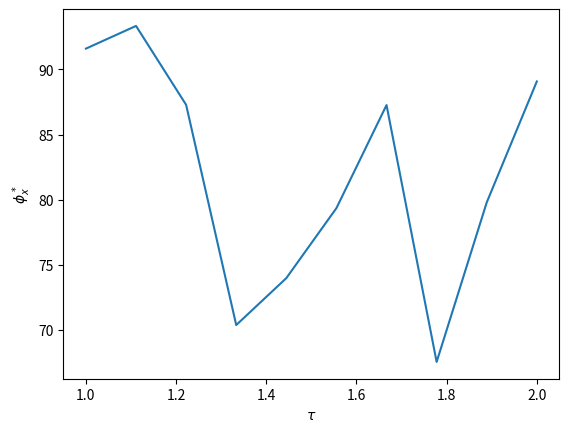
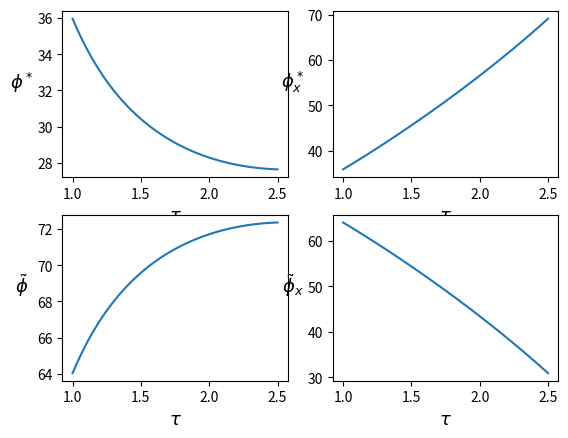

Reproduce these figures in Python, in order.
from scipy.optimize import fsolve
import scipy.integrate as integrate
import math
import numpy as np
import matplotlib.pyplot as plt


## Define all the parameters
### Free trade with limited mobility l_E = 0

### Parameter setup
f = 1
f_x = 1
f_e = 10
theta = 0.5
sigma = 2
alpha = 0.8
tau = 2.0

delta = ((sigma*(1-alpha))/(sigma*(1-alpha)+alpha))*(-1/sigma)

## uniform distribution parameters (0,100)
phi_upper = 100 # upperbar
def mu(phi_upper):
    return(1/phi_upper)# density function

### Equilibrium conditions
def equations(p):
    phi_star, phi_star_x, phi_tilde, phi_tilde_x = p
    return (
        phi_tilde - (integrate.quad(lambda x: mu(x)*x**(sigma-1), phi_star, phi_upper)[0])**(1/(sigma-1)),
        phi_tilde_x - (integrate.quad(lambda x: mu(x)*x**(sigma-1), phi_star_x, phi_upper)[0])**(1/(sigma-1)),
        phi_star_x/phi_star - (f_x/f)**(1/(delta*(1-sigma)))*(tau**(-1/delta)),
        (1-phi_star/100)*(f*((phi_tilde/phi_star)**delta)-f)+(1-phi_star_x/100)*(f_x*((phi_tilde_x/phi_star_x)**delta)-f_x) - theta*f_e
    )

### Solve it
w, x, y, z =  fsolve(equations, [1, 1, 1, 1])

### What are the parameters
print(equations((w, x, y, z)))


#%% Simulation for phi_star_x based on tau

t = np.linspace(1,2,10)


threshold_star_x = np.empty(len(t))
count=0
for i in t:
    f = 1
    f_x = 1
    f_e = 10
    theta = 0.5
    sigma = 2
    alpha = 0.8
    tau = i
    w, x, y, z =  fsolve(equations, (1,1,1,1))
    threshold_star_x[count] = x
    count += 1
    
plt.plot(t,threshold_star_x)
plt.ylabel('$\\phi^*_x$')
plt.xlabel('$\\tau$')


#%% Equilibrium Labor Mobility

### Parameter setup
f = 1
f_x = 1
f_e = 2
theta = 0.5
sigma = 2
alpha = 0.8
tau = 2.0
h = 2.0
e = 1.0

def gamma(a,b):
    x = (h/a)*(((1-alpha)/alpha))*(h/e)**(1-alpha) + (e/a)*(((1-alpha)/alpha))*(h/e)**alpha
    y = (h/b)*(((1-alpha)/alpha))*(h/e)**(1-alpha) + (e/b)*(((1-alpha)/alpha))*(h/e)**alpha
    return (x/y)**(1-sigma)

x = gamma(1.0,2.0)

def eq_labor_mobility(p):
    phi_star, phi_star_x, phi_tilde, phi_tilde_x = p
    return (
        phi_tilde - (integrate.quad(lambda x: mu(x)*x**(sigma-1), phi_star, phi_upper)[0])**(1/(sigma-1)),
        phi_tilde_x - (integrate.quad(lambda x: mu(x)*x**(sigma-1), phi_star_x, phi_upper)[0])**(1/(sigma-1)),
        (1-phi_star/100)*(1/gamma(phi_star, phi_tilde) - 1)*f + (1-phi_star_x/100)*(1/gamma(phi_star_x, phi_tilde_x) - 1)*f_x - theta*f_e,
        gamma(phi_star_x, phi_star) - tau**(sigma-1)*(f_x/f)
    )

### Solve it
w, x, y, z =  fsolve(eq_labor_mobility, [1, 1, 1, 1])

### What are the parameters
print(eq_labor_mobility((w, x, y, z)))


### Plot range of tau with exporting threshold
t = np.linspace(1,2.5,50)
op_phi_star = np.empty(len(t))
op_phi_star_x = np.empty(len(t))
op_phi_tilde = np.empty(len(t))
op_phi_tilde_x = np.empty(len(t))
count=0
for i in t:
    f = 1
    f_x = 1
    f_e = 2
    theta = 0.5
    sigma = 2
    alpha = 0.8
    tau = i
    h = 2.0
    e = 1.0
    w, x, y, z =  fsolve(eq_labor_mobility, (1,1,1,1))
    op_phi_star[count] = w
    op_phi_star_x[count] = x
    op_phi_tilde[count] = y
    op_phi_tilde_x[count] = z
    count += 1
    
fig, axs = plt.subplots(2,2)
fig.subplots_adjust(hspace=0.23)
axs[0,0].plot(t, op_phi_star)
axs[0,0].set_ylabel('$\phi^*$',rotation=0, labelpad=11, fontsize=13)
axs[0,0].set_xlabel('$\\tau$', fontsize=13)

axs[0,1].plot(t, op_phi_star_x)
axs[0,1].set_xlabel('$\\tau$', fontsize=13)
axs[0,1].set_ylabel('$\phi^*_x$',rotation=0, labelpad=11, fontsize=13)

axs[1,0].plot(t, op_phi_tilde)
axs[1,0].set_xlabel('$\\tau$', fontsize=13)
axs[1,0].set_ylabel('$\\tilde{\phi}$',rotation=0,  labelpad=11, fontsize=13)

axs[1,1].plot(t, op_phi_tilde_x)
axs[1,1].set_xlabel('$\\tau$', fontsize=13)
axs[1,1].set_ylabel('$\\tilde{\phi}_x$',rotation=0, labelpad=11, fontsize=13)
fig.savefig('labor_mobility_sim.pdf')




